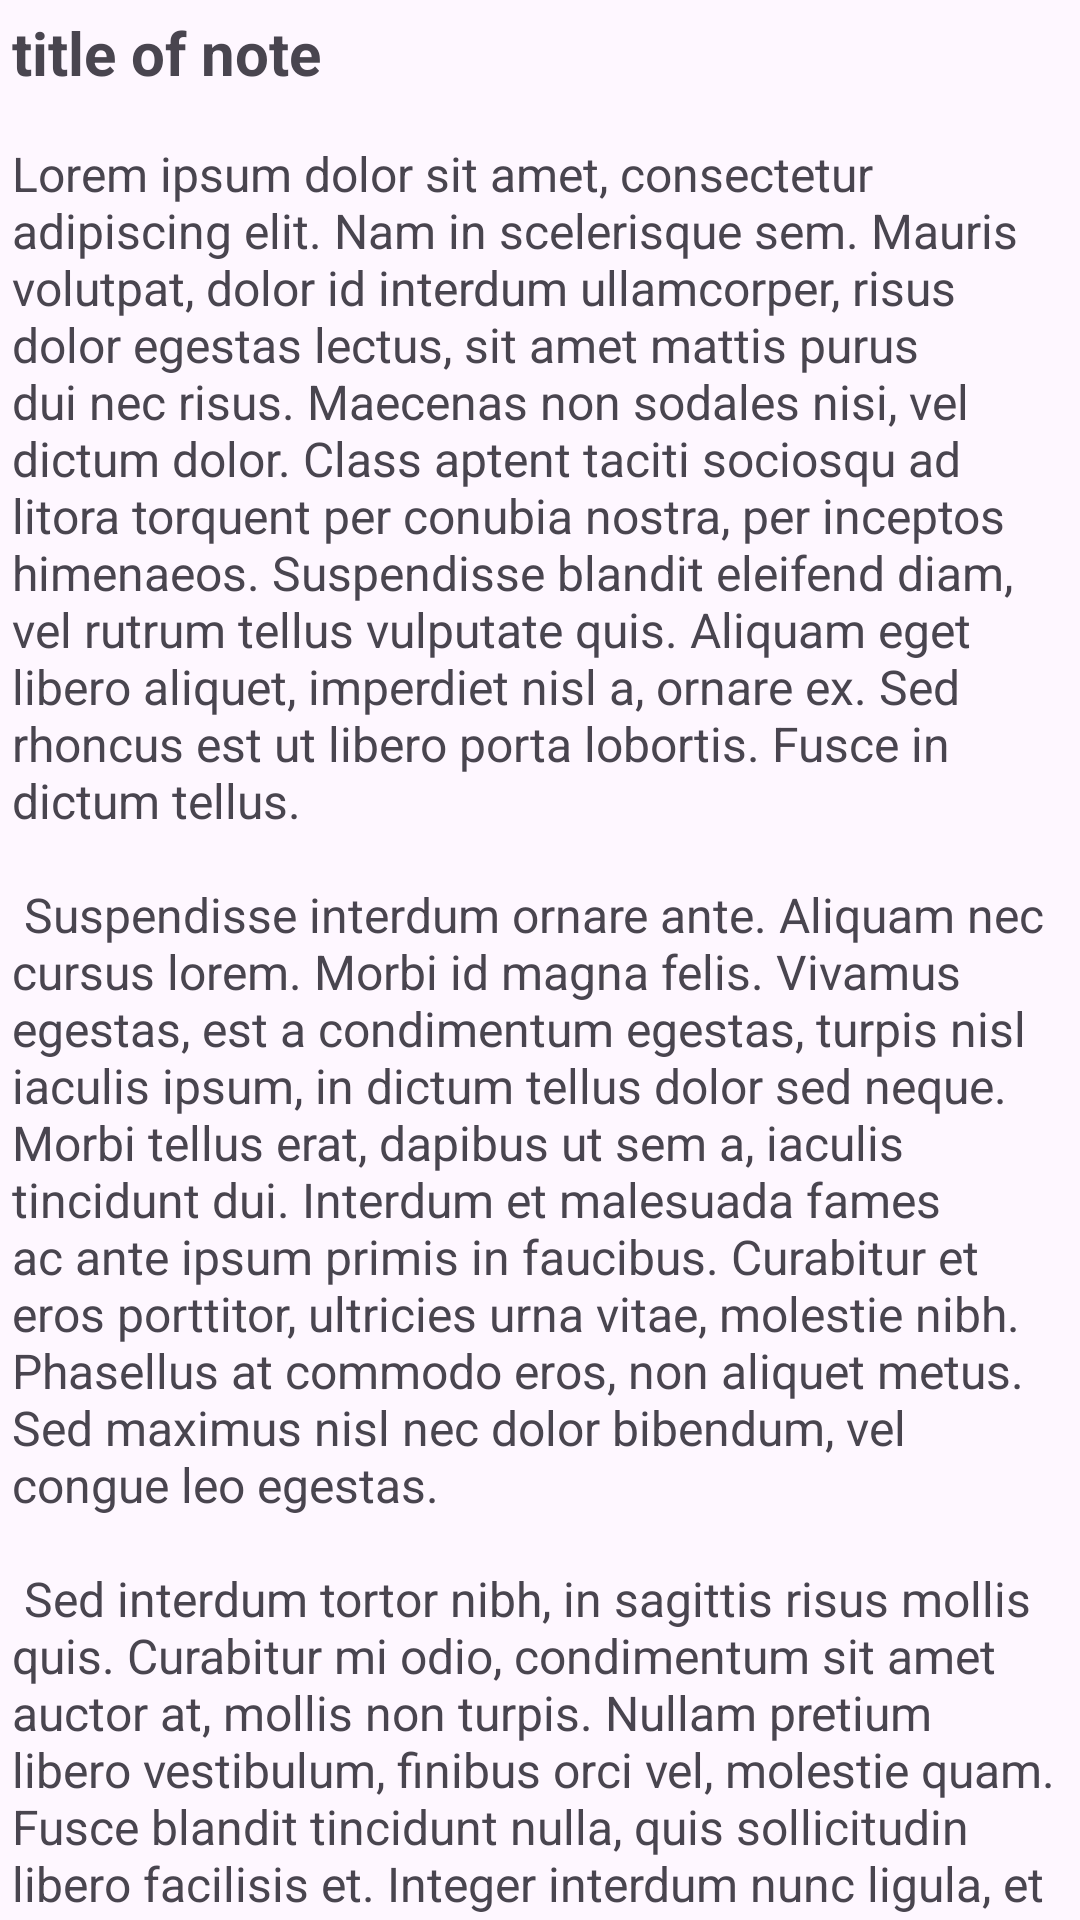

Produce the Android XML layout that renders to this screen, including the resource entries it uses.
<!-- AndroidManifest.xml: application theme Theme.Notes -->
<!-- res/layout/fragment_second.xml -->
<?xml version="1.0" encoding="utf-8"?>
<androidx.core.widget.NestedScrollView
    xmlns:android="http://schemas.android.com/apk/res/android"
    xmlns:app="http://schemas.android.com/apk/res-auto"
    xmlns:tools="http://schemas.android.com/tools"
    android:layout_width="match_parent"
    android:layout_height="match_parent"
    tools:context=".View.detailFragment">
    <androidx.constraintlayout.widget.ConstraintLayout
        android:layout_width="match_parent"
        android:layout_height="match_parent"
        android:padding="4dp">

    <TextView
        android:id="@+id/title"
        app:layout_constraintTop_toTopOf="parent"
        app:layout_constraintStart_toStartOf="parent"
        android:layout_width="wrap_content"
        android:layout_height="wrap_content"
        android:textStyle="bold"
        android:textSize="20sp"
        android:text="title of note"
        tools:text="Groceries"
        tools:context="Details" />

    <TextView
        android:id="@+id/content"
        android:layout_width="wrap_content"
        android:layout_height="wrap_content"
        android:layout_marginTop="16dp"
        android:text="@string/content"
        android:textSize="16sp"
        tools:text="Milk, bread, cereal, soup. Lorem ipsum dolor sit amet, consectetur adipiscing elit. Nam in scelerisque sem. Mauris
        volutpat, dolor id interdum ullamcorper, risus dolor egestas lectus, sit amet mattis purus
        dui nec risus. Maecenas non sodales nisi, vel dictum dolor. Class aptent taciti sociosqu ad
        litora torquent per conubia nostra, per inceptos himenaeos. Suspendisse blandit eleifend
        diam, vel rutrum tellus vulputate quis. Aliquam eget libero aliquet, imperdiet nisl a,
        ornare ex. Sed rhoncus est ut libero porta lobortis. Fusce in dictum tellus.\n\n"
        app:layout_constraintBottom_toBottomOf="parent"
        app:layout_constraintEnd_toEndOf="parent"
        app:layout_constraintStart_toStartOf="parent"
        app:layout_constraintTop_toBottomOf="@id/title" />
    </androidx.constraintlayout.widget.ConstraintLayout>
</androidx.core.widget.NestedScrollView>
<!-- resources referenced by this layout -->
<resources>
  <string name="content">
          Lorem ipsum dolor sit amet, consectetur adipiscing elit. Nam in scelerisque sem. Mauris
          volutpat, dolor id interdum ullamcorper, risus dolor egestas lectus, sit amet mattis purus
          dui nec risus. Maecenas non sodales nisi, vel dictum dolor. Class aptent taciti sociosqu ad
          litora torquent per conubia nostra, per inceptos himenaeos. Suspendisse blandit eleifend
          diam, vel rutrum tellus vulputate quis. Aliquam eget libero aliquet, imperdiet nisl a,
          ornare ex. Sed rhoncus est ut libero porta lobortis. Fusce in dictum tellus.\n\n
          Suspendisse interdum ornare ante. Aliquam nec cursus lorem. Morbi id magna felis. Vivamus
          egestas, est a condimentum egestas, turpis nisl iaculis ipsum, in dictum tellus dolor sed
          neque. Morbi tellus erat, dapibus ut sem a, iaculis tincidunt dui. Interdum et malesuada
          fames ac ante ipsum primis in faucibus. Curabitur et eros porttitor, ultricies urna vitae,
          molestie nibh. Phasellus at commodo eros, non aliquet metus. Sed maximus nisl nec dolor
          bibendum, vel congue leo egestas.\n\n
          Sed interdum tortor nibh, in sagittis risus mollis quis. Curabitur mi odio, condimentum sit
          amet auctor at, mollis non turpis. Nullam pretium libero vestibulum, finibus orci vel,
          molestie quam. Fusce blandit tincidunt nulla, quis sollicitudin libero facilisis et. Integer
          interdum nunc ligula, et fermentum metus hendrerit id. Vestibulum lectus felis, dictum at
          lacinia sit amet, tristique id quam. Cras eu consequat dui. Suspendisse sodales nunc ligula,
          in lobortis sem porta sed. Integer id ultrices magna, in luctus elit. Sed a pellentesque
          est.\n\n
          Aenean nunc velit, lacinia sed dolor sed, ultrices viverra nulla. Etiam a venenatis nibh.
          Morbi laoreet, tortor sed facilisis varius, nibh orci rhoncus nulla, id elementum leo dui
          non lorem. Nam mollis ipsum quis auctor varius. Quisque elementum eu libero sed commodo. In
          eros nisl, imperdiet vel imperdiet et, scelerisque a mauris. Pellentesque varius ex nunc,
          quis imperdiet eros placerat ac. Duis finibus orci et est auctor tincidunt. Sed non viverra
          ipsum. Nunc quis augue egestas, cursus lorem at, molestie sem. Morbi a consectetur ipsum, a
          placerat diam. Etiam vulputate dignissim convallis. Integer faucibus mauris sit amet finibus
          convallis.\n\n
          Phasellus in aliquet mi. Pellentesque habitant morbi tristique senectus et netus et
          malesuada fames ac turpis egestas. In volutpat arcu ut felis sagittis, in finibus massa
          gravida. Pellentesque id tellus orci. Integer dictum, lorem sed efficitur ullamcorper,
          libero justo consectetur ipsum, in mollis nisl ex sed nisl. Donec maximus ullamcorper
          sodales. Praesent bibendum rhoncus tellus nec feugiat. In a ornare nulla. Donec rhoncus
          libero vel nunc consequat, quis tincidunt nisl eleifend. Cras bibendum enim a justo luctus
          vestibulum. Fusce dictum libero quis erat maximus, vitae volutpat diam dignissim.
      </string>
  <style name="Theme.Notes" parent="Base.Theme.Notes" />
  <style name="Base.Theme.Notes" parent="Theme.Material3.DayNight.NoActionBar">
          
          
          <item name="colorPrimary">#00b</item>
          <item name="colorPrimaryDark">#007</item>
          <item name="colorAccent">#00f</item>
      </style>
</resources>
